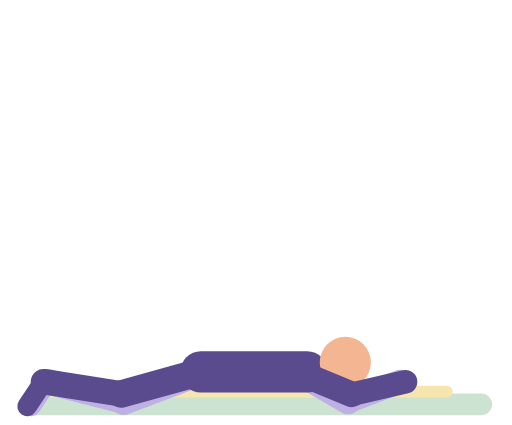
t = 0.00 s
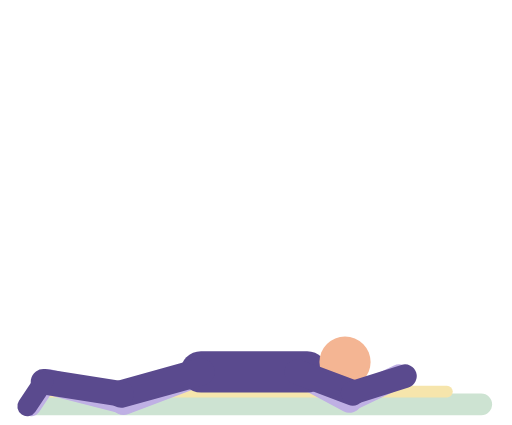
t = 0.53 s
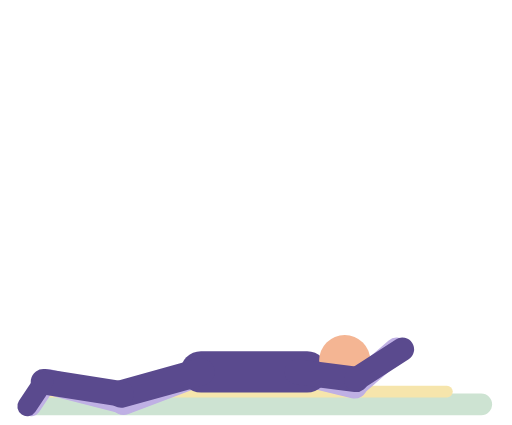
t = 1.03 s
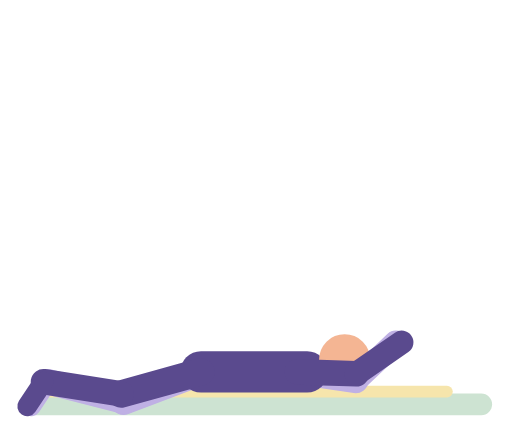
t = 1.56 s
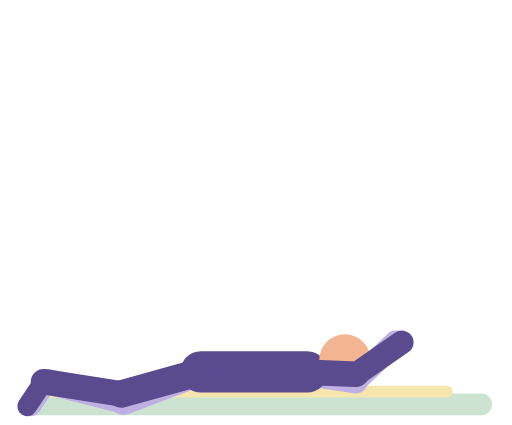
t = 2.06 s
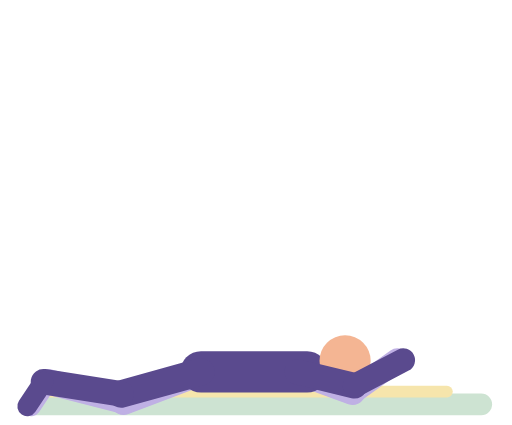
t = 2.57 s

The animated SVG that drew these frames (rendered in a browser with its animation timeline set to each time). Animation: 14 SMIL elements (animate=14); one cycle of 3.10 s, repeats indefinitely.

<svg xmlns="http://www.w3.org/2000/svg" viewBox="-10 -14 260 216" role="img" aria-label="Prone Y raise"><title>Prone Y raise</title><g stroke-linecap="round"><rect x="0" y="186" width="240" height="11" rx="5.5" fill="#CDE3D2"/><rect x="4" y="182" width="216" height="6" rx="3" fill="#F6E5AC"/><line x1="141" y1="175" x2="166.9" y2="190.1" stroke="#BFB0E4" stroke-width="13"><animate attributeName="x2" dur="3.1s" repeatCount="indefinite" values="166.9;167.1;170.1;170.7;170.5;169.7;167.5;166.9" keyTimes="0;0.1486;0.3243;0.4324;0.7297;0.7973;0.9189;1"/><animate attributeName="y2" dur="3.1s" repeatCount="indefinite" values="190.1;190.1;189.2;187.3;180.3;179.6;179.3;179.5;181.4;186.6;188.3;189.7;190.1" keyTimes="0;0.1216;0.1757;0.2297;0.3649;0.3919;0.4324;0.7027;0.7568;0.8514;0.8919;0.9459;1"/></line><line x1="166.9" y1="190.1" x2="193" y2="180" stroke="#BFB0E4" stroke-width="12"><animate attributeName="x1" dur="3.1s" repeatCount="indefinite" values="166.9;167.1;170.1;170.7;170.5;169.7;167.5;166.9" keyTimes="0;0.1486;0.3243;0.4324;0.7297;0.7973;0.9189;1"/><animate attributeName="y1" dur="3.1s" repeatCount="indefinite" values="190.1;190.1;189.2;187.3;180.3;179.6;179.3;179.5;181.4;186.6;188.3;189.7;190.1" keyTimes="0;0.1216;0.1757;0.2297;0.3649;0.3919;0.4324;0.7027;0.7568;0.8514;0.8919;0.9459;1"/><animate attributeName="x2" dur="3.1s" repeatCount="indefinite" values="193;192.9;191.3;191;191.1;193" keyTimes="0;0.1486;0.3378;0.4324;0.7162;1"/><animate attributeName="y2" dur="3.1s" repeatCount="indefinite" values="180;179.9;178.8;175.1;166.3;163;160.4;160;160;160.7;162;164.9;173.8;177;179.2;180" keyTimes="0;0.1081;0.1486;0.2027;0.2973;0.3378;0.3919;0.4324;0.6757;0.7162;0.7432;0.7838;0.8784;0.9189;0.9595;1"/></line><line x1="92" y1="175" x2="52.7" y2="189.9" stroke="#BFB0E4" stroke-width="14"/><line x1="52.7" y1="189.9" x2="14" y2="180" stroke="#BFB0E4" stroke-width="13"/><line x1="14" y1="180" x2="5.7" y2="192.5" stroke="#BFB0E4" stroke-width="10"/><line x1="92" y1="175" x2="146" y2="175" stroke="#5A4A8E" stroke-width="21"/><circle cx="165.4" cy="170.2" r="13" fill="#F4B593"><animate attributeName="cx" dur="3.1s" repeatCount="indefinite" values="165.4;165;165.4" keyTimes="0;0.4324;1"/><animate attributeName="cy" dur="3.1s" repeatCount="indefinite" values="170.2;170.1;168.8;168.9;170.2" keyTimes="0;0.1486;0.4324;0.7162;1"/></circle><line x1="92" y1="175" x2="51.5" y2="186.2" stroke="#5A4A8E" stroke-width="14"/><line x1="51.5" y1="186.2" x2="12" y2="180" stroke="#5A4A8E" stroke-width="13"/><line x1="12" y1="180" x2="3.7" y2="192.5" stroke="#5A4A8E" stroke-width="10"/><line x1="141" y1="175" x2="168.7" y2="186.4" stroke="#5A4A8E" stroke-width="13"><animate attributeName="x2" dur="3.1s" repeatCount="indefinite" values="168.7;168.9;170.7;171;170.9;169.1;168.7" keyTimes="0;0.1486;0.3243;0.4324;0.7432;0.9189;1"/><animate attributeName="y2" dur="3.1s" repeatCount="indefinite" values="186.4;186.4;185.4;183.4;177;176.2;175.9;176.2;177.5;183.3;184.9;186.1;186.4" keyTimes="0;0.1216;0.1892;0.2432;0.3649;0.3919;0.4324;0.7027;0.7432;0.8514;0.8919;0.9459;1"/></line><line x1="168.7" y1="186.4" x2="196" y2="180" stroke="#5A4A8E" stroke-width="12"><animate attributeName="x1" dur="3.1s" repeatCount="indefinite" values="168.7;168.9;170.7;171;170.9;169.1;168.7" keyTimes="0;0.1486;0.3243;0.4324;0.7432;0.9189;1"/><animate attributeName="y1" dur="3.1s" repeatCount="indefinite" values="186.4;186.4;185.4;183.4;177;176.2;175.9;176.2;177.5;183.3;184.9;186.1;186.4" keyTimes="0;0.1216;0.1892;0.2432;0.3649;0.3919;0.4324;0.7027;0.7432;0.8514;0.8919;0.9459;1"/><animate attributeName="x2" dur="3.1s" repeatCount="indefinite" values="196;195.9;194.3;194;194.1;196" keyTimes="0;0.1486;0.3378;0.4324;0.7162;1"/><animate attributeName="y2" dur="3.1s" repeatCount="indefinite" values="180;179.9;178.8;175.1;166.3;163;160.4;160;160;160.7;162;164.9;173.8;177;179.2;180" keyTimes="0;0.1081;0.1486;0.2027;0.2973;0.3378;0.3919;0.4324;0.6757;0.7162;0.7432;0.7838;0.8784;0.9189;0.9595;1"/></line></g></svg>
